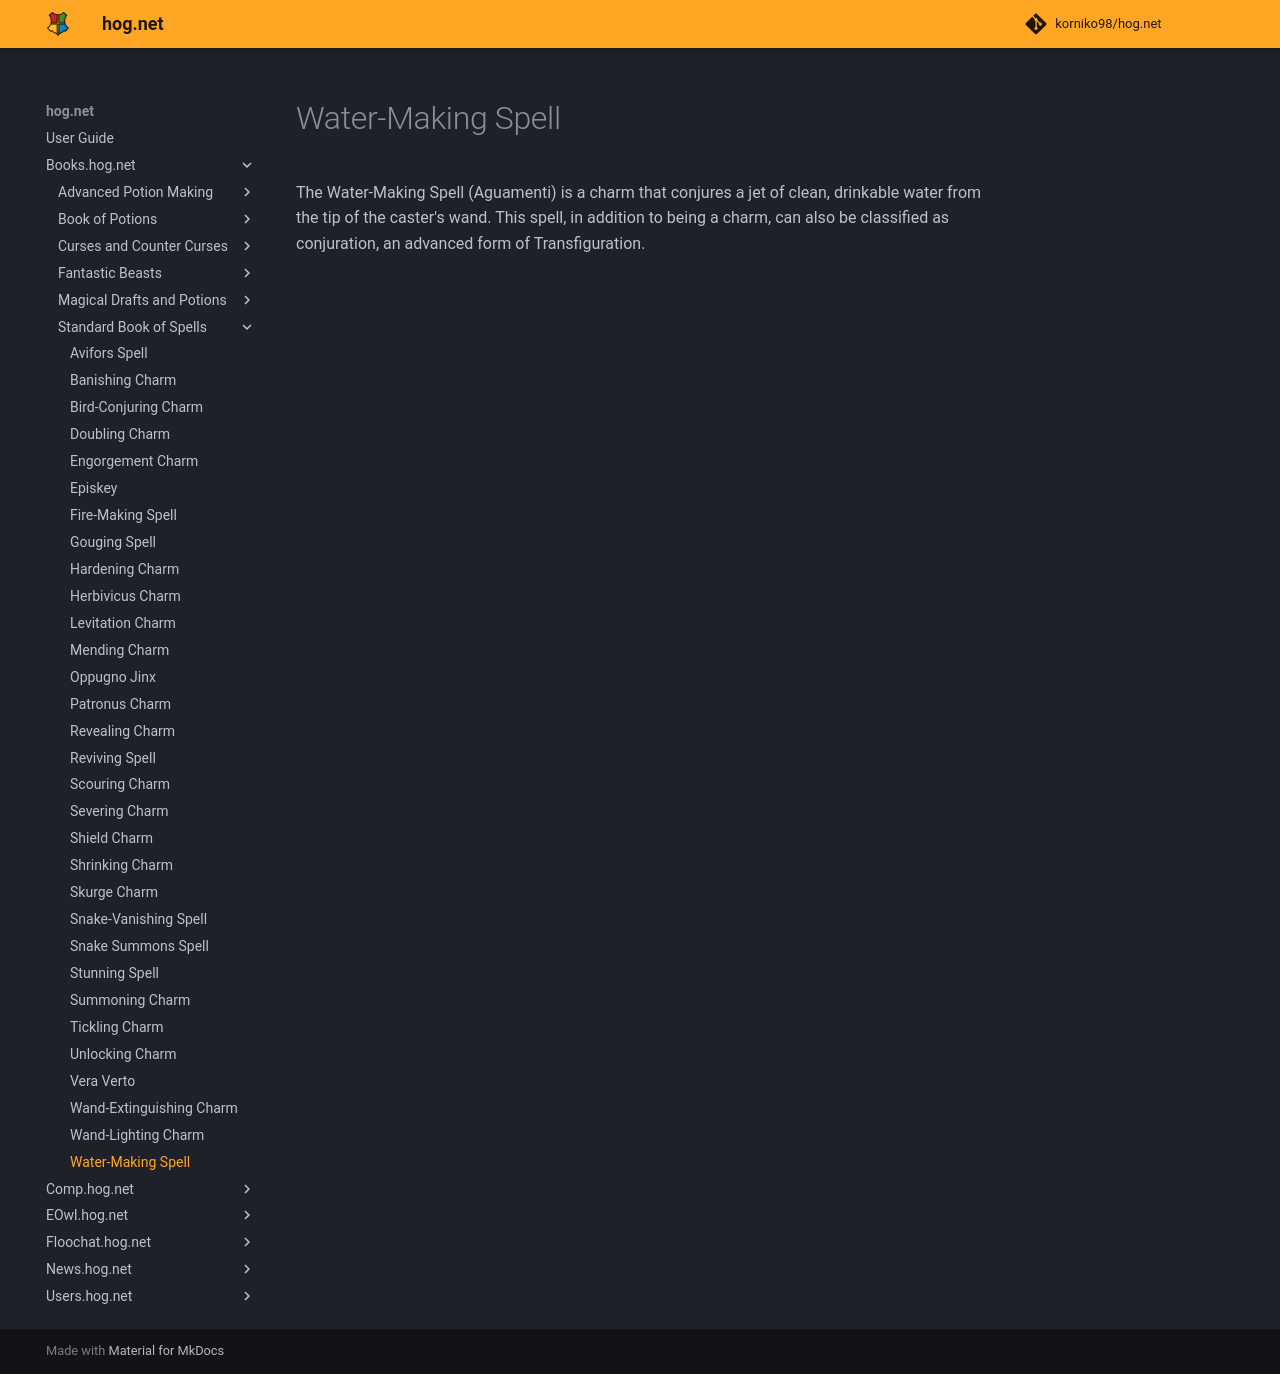

repository: korniko98/hog.net · page: Books.hog.net/Standard_Book_of_Spells/Water-Making_Spell/index.html · generator: mkdocs

# Water-Making Spell  
The Water-Making Spell (Aguamenti) is a charm that conjures a jet of clean, drinkable water from the tip of the caster's wand. This spell, in addition to being a charm, can also be classified as conjuration, an advanced form of Transfiguration.  
  

<meta name="robots" content="noindex, noarchive, nofollow">
